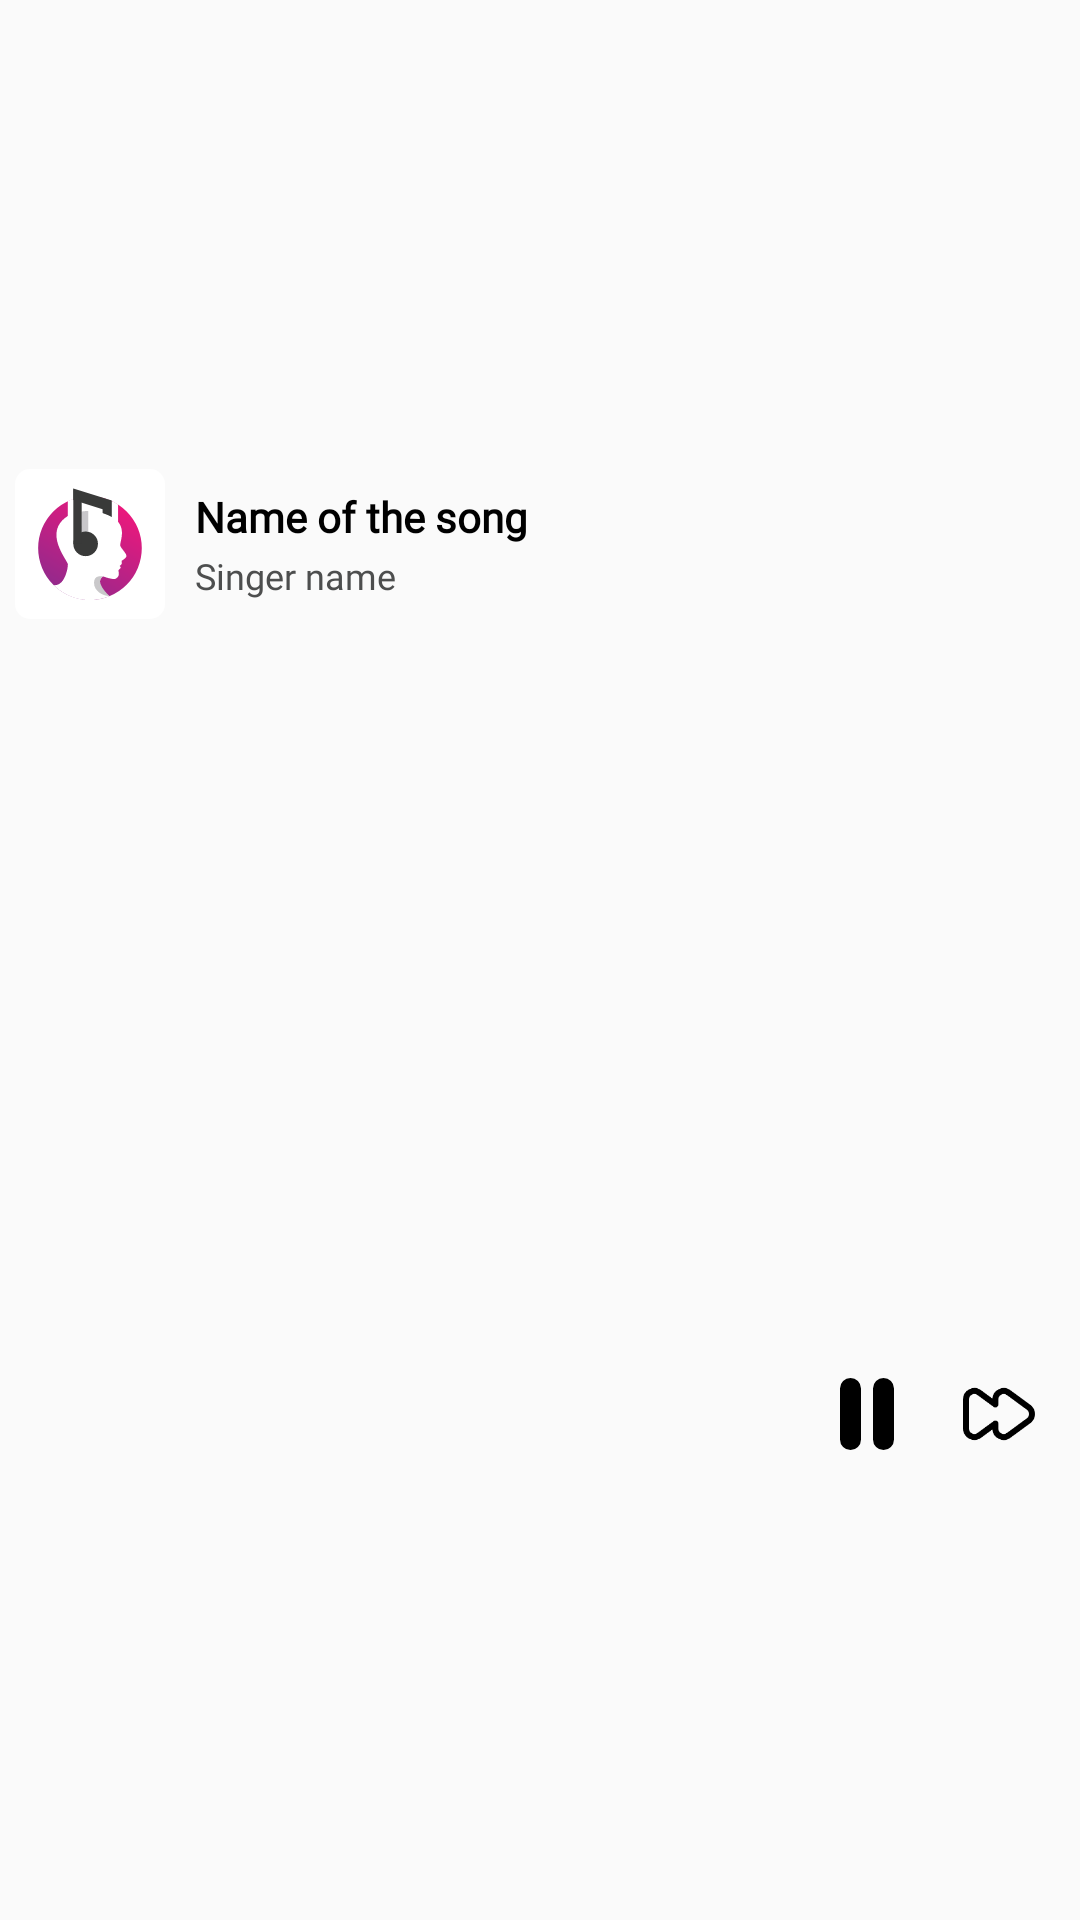

This screen was rendered from an Android layout file. Write that file and the resources it references.
<!-- AndroidManifest.xml: application theme Theme.IMusic -->
<!-- res/layout/fragment_miniplayer.xml -->
<?xml version="1.0" encoding="utf-8"?>
<RelativeLayout xmlns:android="http://schemas.android.com/apk/res/android"
    xmlns:app="http://schemas.android.com/apk/res-auto"
    android:id="@+id/miniplayer"
    android:layout_width="match_parent"
    android:layout_height="60dp"
    android:background="@drawable/shape_corner_10dp_border"
    android:gravity="center"
    android:padding="5dp">

    <androidx.cardview.widget.CardView
        android:id="@+id/cvListSongImage"
        android:layout_width="wrap_content"
        android:layout_height="wrap_content"
        android:layout_alignParentStart="true"
        app:cardCornerRadius="5dp"
        app:cardElevation="0dp">

        <ImageView
            android:id="@+id/ivListItemSong"
            android:layout_width="50dp"
            android:layout_height="50dp"
            android:scaleType="fitXY"
            app:srcCompat="@drawable/ic_logo" />
    </androidx.cardview.widget.CardView>

    <LinearLayout
        android:layout_width="match_parent"
        android:layout_height="wrap_content"
        android:layout_alignTop="@+id/cvListSongImage"
        android:layout_alignBottom="@+id/cvListSongImage"
        android:layout_toStartOf="@+id/ivListItemSongLove"
        android:layout_toEndOf="@+id/cvListSongImage"
        android:gravity="center"
        android:orientation="vertical">

        <TextView
            android:id="@+id/tvListItemSongName"
            style="@style/tvStyle1"
            android:layout_width="wrap_content"
            android:layout_height="wrap_content"
            android:layout_gravity="start"
            android:layout_marginStart="10dp"
            android:ellipsize="marquee"
            android:marqueeRepeatLimit="marquee_forever"
            android:scrollHorizontally="true"
            android:text="@string/tvChartSongName"
            android:textSize="14sp"
            android:textStyle="bold" />

        <TextView
            android:id="@+id/tvListItemSongSinger"
            android:layout_width="wrap_content"
            android:layout_height="wrap_content"
            android:layout_gravity="start"
            android:layout_marginStart="10dp"
            android:layout_marginTop="2dp"
            android:ellipsize="marquee"
            android:fontFamily="@font/comfortaa"
            android:marqueeRepeatLimit="marquee_forever"
            android:scrollHorizontally="true"
            android:singleLine="true"
            android:text="@string/tvChartSongSinger"
            android:textColor="@color/colorLight9"
            android:textSize="12sp"
            android:textStyle="normal" />
    </LinearLayout>

    <ImageView
        android:id="@+id/ivListItemSongNext"
        android:layout_width="wrap_content"
        android:layout_height="wrap_content"
        android:layout_alignParentEnd="true"
        android:layout_centerInParent="true"
        android:layout_marginEnd="10dp"
        app:srcCompat="@drawable/ic_next" />

    <ImageView
        android:id="@+id/ivListItemSongLove"
        android:layout_width="wrap_content"
        android:layout_height="wrap_content"
        android:layout_centerInParent="true"
        android:layout_marginEnd="20dp"
        android:layout_toStartOf="@+id/ivPlay"
        android:visibility="gone"
        app:srcCompat="@drawable/ic_not_favorite" />

    <ImageView
        android:id="@+id/ivPlay"
        android:layout_width="wrap_content"
        android:layout_height="wrap_content"
        android:layout_centerInParent="true"
        android:layout_marginEnd="20dp"
        android:layout_toStartOf="@+id/ivListItemSongNext"
        app:srcCompat="@drawable/ic_pause" />
</RelativeLayout>
<!-- resources referenced by this layout -->
<resources>
  <color name="colorLight9">#4D4E4E</color>
  <!-- drawable ic_logo: vector/xml drawable (drawable, 2699 chars, omitted) -->
  <!-- drawable ic_next (drawable) -->
  <vector xmlns:android="http://schemas.android.com/apk/res/android"
      android:width="24dp"
      android:height="24dp"
      android:viewportWidth="24"
      android:viewportHeight="24">
    <path
        android:fillColor="@color/colorLight7"
        android:pathData="M3.787,20.656A3.789,3.789 0,0 1,0 16.87L0,7.13A3.783,3.783 0,0 1,6.021 4.079L9.8,6.853a3.783,3.783 0,0 1,6.01 -2.774l6.641,4.87a3.784,3.784 0,0 1,0 6.1l-6.641,4.87A3.783,3.783 0,0 1,9.8 17.147L6.021,19.921A3.775,3.775 0,0 1,3.787 20.656ZM10.793,14.181a1,1 0,0 1,1 1L11.793,16.87a1.784,1.784 0,0 0,2.838 1.438l6.64,-4.87a1.783,1.783 0,0 0,0 -2.876l-6.64,-4.87A1.784,1.784 0,0 0,11.793 7.13L11.793,8.819a1,1 0,0 1,-1.591 0.806L4.838,5.692A1.784,1.784 0,0 0,2 7.13v9.74a1.784,1.784 0,0 0,2.838 1.438L10.2,14.375A1,1 0,0 1,10.793 14.181Z"/>
  </vector>
  <!-- drawable ic_not_favorite (drawable) -->
  <vector xmlns:android="http://schemas.android.com/apk/res/android"
      android:width="24dp"
      android:height="24dp"
      android:viewportWidth="24"
      android:viewportHeight="24">
    <path
        android:fillColor="@color/colorLight7"
        android:pathData="M17.5,1.917a6.4,6.4 0,0 0,-5.5 3.3,6.4 6.4,0 0,0 -5.5,-3.3A6.8,6.8 0,0 0,0 8.967c0,4.547 4.786,9.513 8.8,12.88a4.974,4.974 0,0 0,6.4 0C19.214,18.48 24,13.514 24,8.967A6.8,6.8 0,0 0,17.5 1.917ZM13.915,20.317a2.973,2.973 0,0 1,-3.83 0C4.947,16.006 2,11.87 2,8.967a4.8,4.8 0,0 1,4.5 -5.05A4.8,4.8 0,0 1,11 8.967a1,1 0,0 0,2 0,4.8 4.8,0 0,1 4.5,-5.05A4.8,4.8 0,0 1,22 8.967C22,11.87 19.053,16.006 13.915,20.313Z"/>
  </vector>
  <!-- drawable ic_pause (drawable) -->
  <vector xmlns:android="http://schemas.android.com/apk/res/android"
      android:width="24dp"
      android:height="24dp"
      android:viewportWidth="24"
      android:viewportHeight="24">
    <path
        android:fillColor="@color/colorLight7"
        android:pathData="M6.5,0A3.5,3.5 0,0 0,3 3.5v17a3.5,3.5 0,0 0,7 0V3.5A3.5,3.5 0,0 0,6.5 0Z"/>
    <path
        android:fillColor="@color/colorLight7"
        android:pathData="M17.5,0A3.5,3.5 0,0 0,14 3.5v17a3.5,3.5 0,0 0,7 0V3.5A3.5,3.5 0,0 0,17.5 0Z"/>
  </vector>
  <string name="tvChartSongName">Name of the song</string>
  <string name="tvChartSongSinger">Singer name</string>
  <style name="tvStyle1">
          <item name="android:fontFamily">@font/comfortaa</item>
          <item name="android:textColor">@color/colorLight7</item>
          <item name="android:lines">1</item>
          <item name="android:maxLines">1</item>
          <item name="android:singleLine">true</item>
      </style>
  <style name="Theme.IMusic" parent="Theme.AppCompat.DayNight.NoActionBar">
          
  
          
          
      </style>
  <color name="colorLight7">#000000</color> // Màu chữ sáng
</resources>
